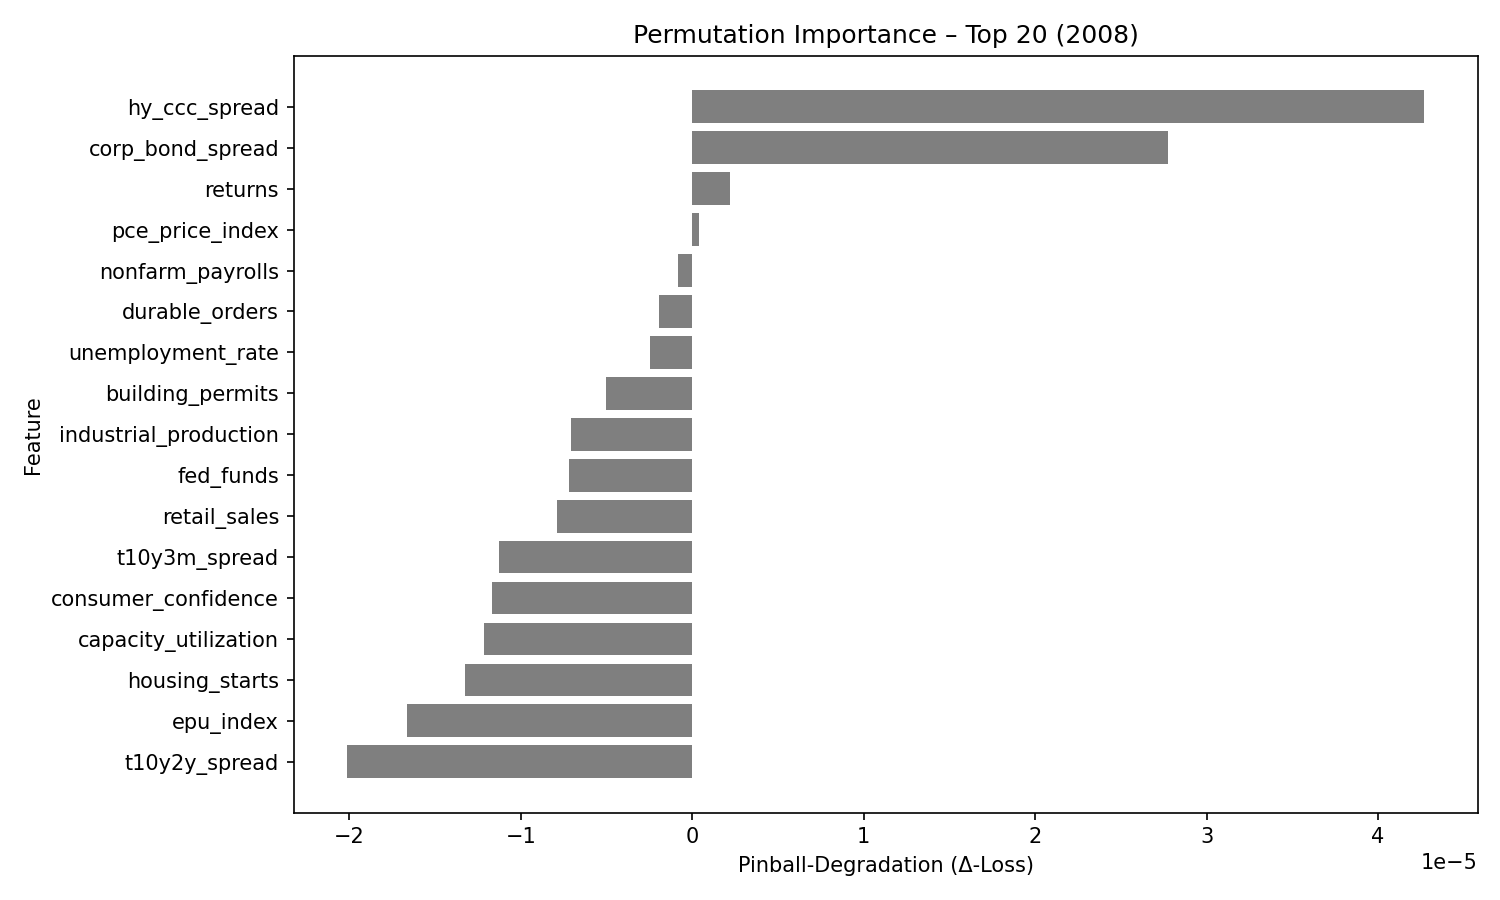

Values plotted in this chart, from the file beside it:
feature, pinball_degradation
hy_ccc_spread, 4.2662024e-05
corp_bond_spread, 2.77441e-05
returns, 2.1783635e-06
pce_price_index, 3.6880374e-07
nonfarm_payrolls, -8.493662e-07
durable_orders, -1.931563e-06
unemployment_rate, -2.4754554e-06
building_permits, -5.009584e-06
industrial_production, -7.078983e-06
fed_funds, -7.197261e-06
retail_sales, -7.901341e-06
t10y3m_spread, -1.12932175e-05
consumer_confidence, -1.17029995e-05
capacity_utilization, -1.2150034e-05
housing_starts, -1.3282523e-05
epu_index, -1.663901e-05
t10y2y_spread, -2.011098e-05
